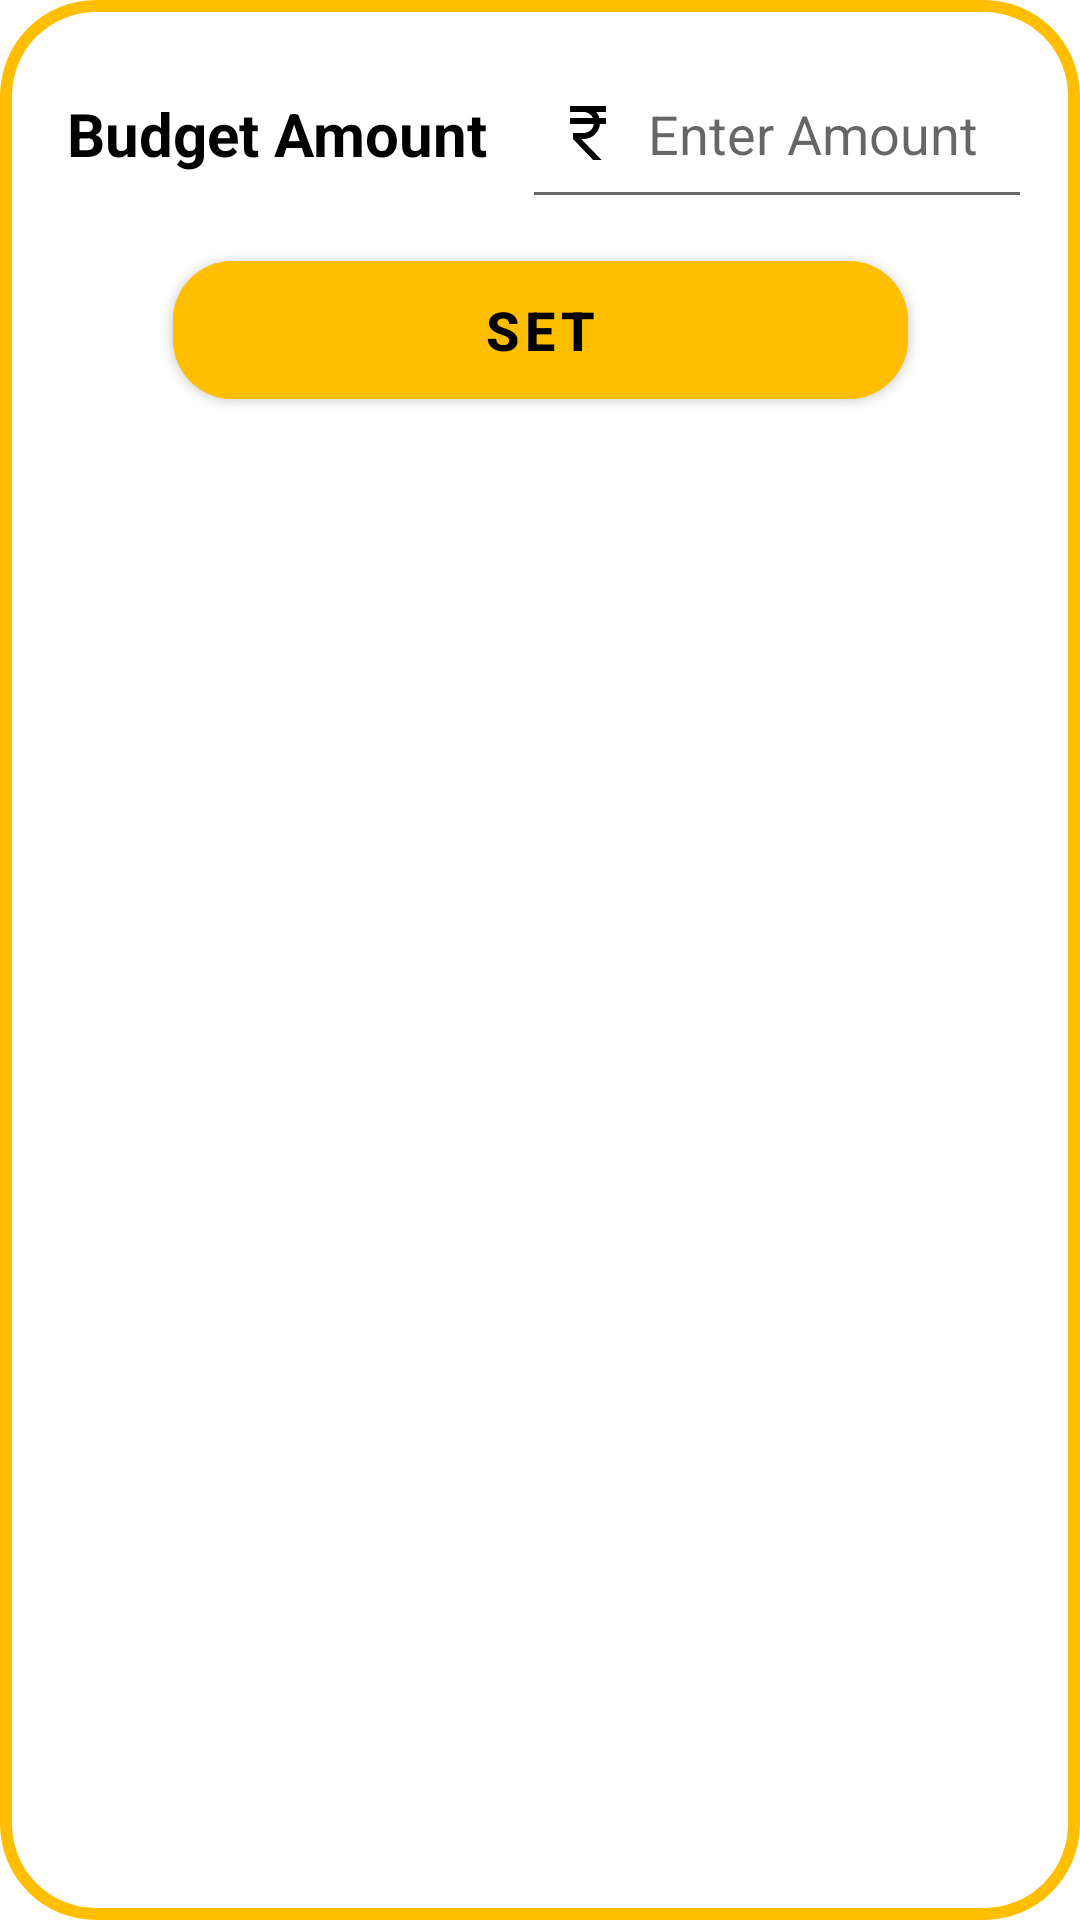

Produce the Android XML layout that renders to this screen, including the resource entries it uses.
<!-- AndroidManifest.xml: application theme Theme.ExpenseLog -->
<!-- res/layout/budget_add.xml -->
<?xml version="1.0" encoding="utf-8"?>
<androidx.constraintlayout.widget.ConstraintLayout xmlns:android="http://schemas.android.com/apk/res/android"
    xmlns:app="http://schemas.android.com/apk/res-auto"
    xmlns:tools="http://schemas.android.com/tools"
    android:layout_width="match_parent"
    android:layout_height="wrap_content"
    android:background="@drawable/custom_dialog"
    >

    <TextView
        android:layout_width="150dp"
        android:layout_height="57dp"
        android:layout_marginTop="16dp"
        android:layout_marginLeft="16dp"

        android:gravity="center_vertical"
        android:text="Budget Amount"
        android:textColor="@color/black"
        android:textSize="20dp"
        android:textStyle="bold"
        app:layout_constraintEnd_toStartOf="@+id/budget_text"
        app:layout_constraintHorizontal_bias="0.771"
        app:layout_constraintStart_toStartOf="parent"
        app:layout_constraintTop_toTopOf="parent" />

    <EditText
        android:id="@+id/budget_text"
        android:inputType="numberDecimal"
        android:layout_width="170dp"
        android:layout_height="57dp"
        android:layout_marginTop="16dp"
        android:layout_marginEnd="16dp"
        android:drawableLeft="@drawable/baseline_currency_rupee_24"
        android:drawablePadding="8dp"
        android:hint="Enter Amount"
        android:padding="10dp"
        android:textColor="@color/black"
        app:layout_constraintEnd_toEndOf="parent"
        app:layout_constraintTop_toTopOf="parent" />

    <Button
        android:id="@+id/set_budget"
        android:layout_width="245dp"
        android:layout_height="58dp"
        android:layout_marginTop="8dp"
        android:backgroundTint="@color/yellow"
        android:text="SET"
        android:textColor="@color/black"
        android:textSize="18sp"
        android:textStyle="bold"
        app:cornerRadius="20dp"
        app:layout_constraintEnd_toEndOf="parent"
        app:layout_constraintStart_toStartOf="parent"
        app:layout_constraintTop_toBottomOf="@+id/budget_text" />

</androidx.constraintlayout.widget.ConstraintLayout>
<!-- resources referenced by this layout -->
<resources>
  <color name="black">#FF000000</color>
  <color name="yellow">#FFBF00</color>
  <!-- drawable baseline_currency_rupee_24 (drawable) -->
  <vector android:autoMirrored="true" android:height="24dp"
      android:tint="#000000" android:viewportHeight="24"
      android:viewportWidth="24" android:width="24dp" xmlns:android="http://schemas.android.com/apk/res/android">
      <path android:fillColor="@android:color/white" android:pathData="M13.66,7C13.1,5.82 11.9,5 10.5,5L6,5V3h12v2l-3.26,0c0.48,0.58 0.84,1.26 1.05,2L18,7v2l-2.02,0c-0.25,2.8 -2.61,5 -5.48,5H9.77l6.73,7h-2.77L7,14v-2h3.5c1.76,0 3.22,-1.3 3.46,-3L6,9V7L13.66,7z"/>
  </vector>
  <!-- drawable custom_dialog (drawable) -->
  <?xml version="1.0" encoding="utf-8"?>
  <shape xmlns:android="http://schemas.android.com/apk/res/android"
      android:shape="rectangle"
      android:backgroundTint="@color/white">
      <stroke
          android:width="4dp"
          android:color="@color/yellow" />
  
      <corners
          android:radius="30dp"/>
  
      <solid android:color="@android:color/white" />
  
  </shape>
  <style name="Theme.ExpenseLog" parent="Theme.MaterialComponents.DayNight.DarkActionBar">
  
          
          <item name="colorPrimary">@color/purple_500</item>
          <item name="colorPrimaryVariant">@color/black</item>
          <item name="colorOnPrimary">@color/white</item>
          
          <item name="colorSecondary">@color/teal_200</item>
          <item name="colorSecondaryVariant">@color/teal_700</item>
          <item name="colorOnSecondary">@color/black</item>
          
          <item name="android:statusBarColor">?attr/colorPrimaryVariant</item>
          
      </style>
  <color name="white">#FFFFFFFF</color>
  <color name="purple_500">#FF6200EE</color>
  <color name="teal_200">#FF03DAC5</color>
  <color name="teal_700">#FF018786</color>
</resources>
